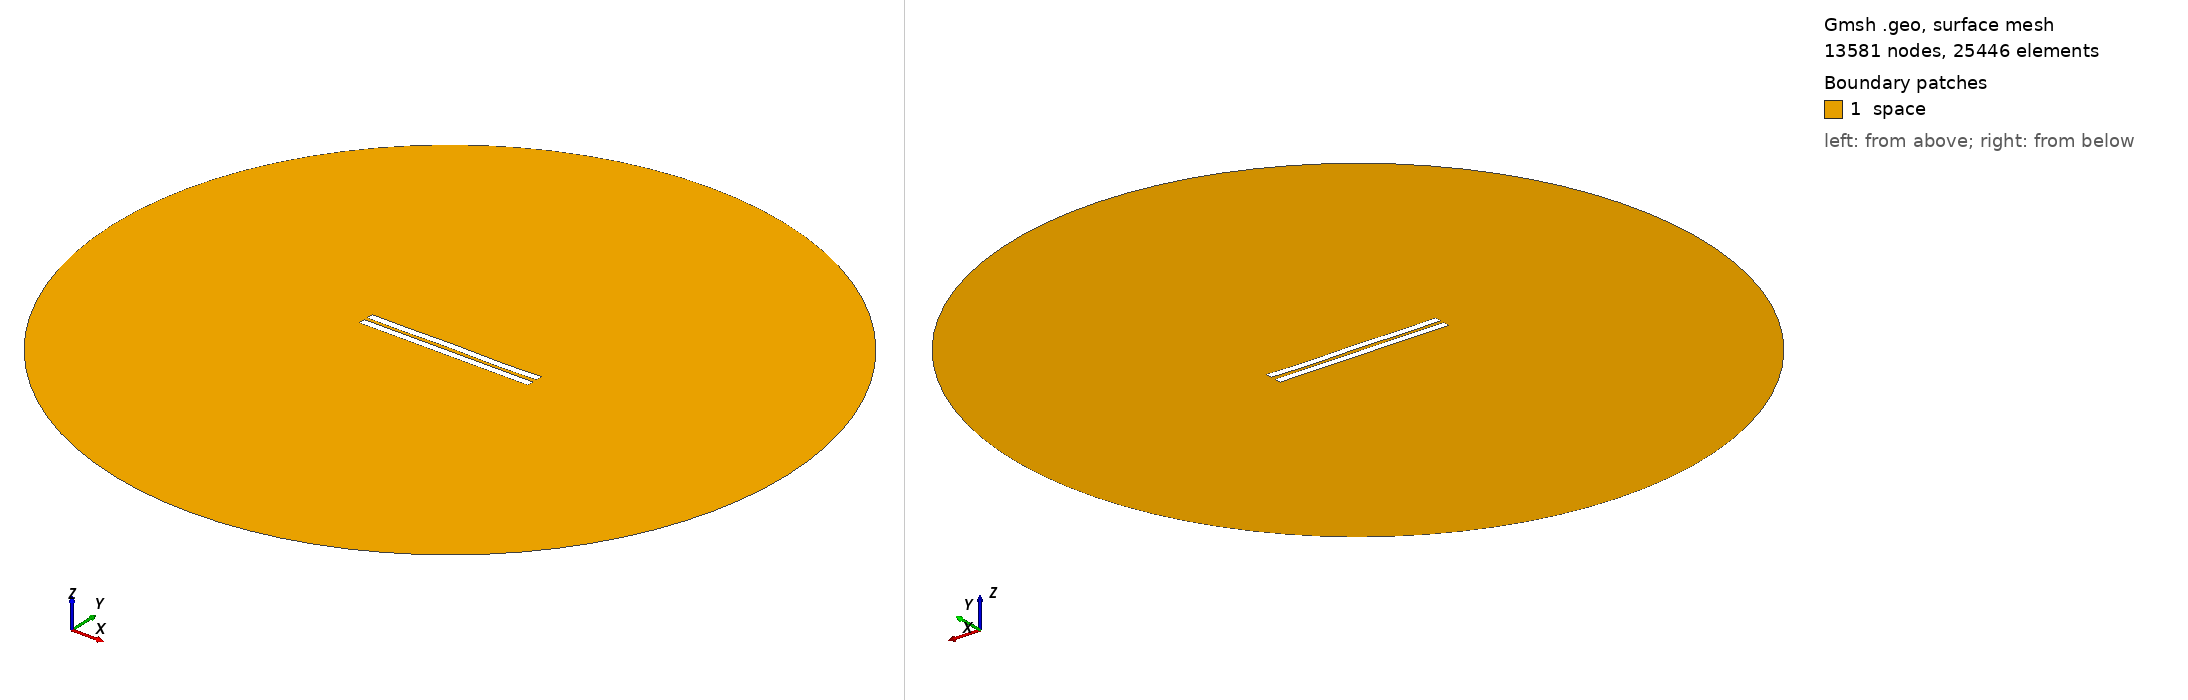

Gmsh geometry script, surface-meshed: 13581 nodes, 25446 surface elements. Boundary patches (legend numbers): 1 space. Left view from above one corner, right view from below the opposite corner. Legend entries are the model's physical surfaces. The drawing asked Gmsh for element sizes between 1% and 20% of the model's largest extent; the script's own settings can give other sizes.

=== 2316.geo (drawn) ===
//---------------------------------------
// Geometry kernel
//---------------------------------------

SetFactory("OpenCASCADE");



//---------------------------------------
// Parameters of the geometry
//---------------------------------------

// Overetch of the upper plate
overetch = 0.0;

// Distance between the plates
distance = 2.25;

// Discretization over the x axis (for the deformation)
nx = 50; 

// Length of the plate
L = 100 - overetch; 

// Number of modes
n = 4; 

// 1st mode coefficient
coeff(1) = 0.07499999999999998;
beta(1) = 0.596864 * 3.1415926535 / L;

// 2nd mode coefficient
coeff(2) = 0.0;
beta(2) = 1.49418 * 3.1415926535 / L;

// 3rd mode coefficient
coeff(3) = 0.07499999999999998;
beta(3) = 2.50025 * 3.1415926535 / L;

// 4th mode coefficient
coeff(4) = -0.15;
beta(4) = 3.49999 * 3.1415926535 / L;



//---------------------------------------
// Upper plate (deformed rectangle)
//---------------------------------------

// Coordiantes of the upper plate
xmin = -50;
xmax = 50 - overetch;

// Height of the upper plate
yheight = 4 - 2 * overetch;

// Indexes of the points
UpperID[] = {};
LowerID[] = {};
LeftID[] = {};
RightID[] = {};

// Point index
p = 1;

// Horizontal edges
For i In {1:nx}
    x = xmin + (i-1)*(xmax - xmin)/(nx-1);

    y_bottom = distance / 2 + overetch;
    For j In {1:n}
        C = (Cosh(beta(j)*L) + Cos(beta(j)*L)) / (Sinh(beta(j)*L) + Sin(beta(j)*L));
        y_bottom  = y_bottom + coeff(j) * (Cosh(beta(j)*(x+50)) - Cos(beta(j)*(x+50)) - C * (Sinh(beta(j)*(x+50)) - Sin(beta(j)*(x+50))));
    EndFor

    y_top = y_bottom + yheight;

    Point(p) = {x, y_top, 0, 1.0};
    UpperID[i] = p;
    p = p + 1;

    Point(p) = {x, y_bottom, 0, 1.0};
    LowerID[i] = p;
    p = p + 1;
EndFor

// Create point lists
UpperPts[] = {}; LowerPts[] = {};
For i In {1:nx}
  UpperPts[] += {UpperID[i]};
  LowerPts[] += {LowerID[i]};
EndFor

// Build splines
Spline(1) = {UpperPts[]};
Spline(2) = {LowerPts[]};
Line(3) = {LowerPts[nx-1], UpperPts[nx-1]};
Line(4) = {LowerPts[0], UpperPts[0]};

// Build the plane surface
Curve Loop(1) = {2, 3, -1, -4};
Plane Surface(1) = {1};



//---------------------------------------
// Lower plate (rectangle)
//---------------------------------------

// Vertices
Point(1001) = {-50, -1, 0, 1.0};
Point(1002) = { 50, -1, 0, 1.0};
Point(1003) = { 50,  -5, 0, 1.0};
Point(1004) = {-50,  -5, 0, 1.0};

// Edges
Line(5) = {1001, 1002};
Line(6) = {1002, 1003};
Line(7) = {1003, 1004};
Line(8) = {1004, 1001};

// Plane surface
Line Loop(2) = {5, 6, 7, 8};
Plane Surface(2) = {2}; 



//---------------------------------------
// Outer (fictious) boundary
//---------------------------------------

// Points
Point(1005) = {0, 0, 0};       // Center
Point(1006) = {200, 0, 0};     // Start point
Point(1007) = {0, 200, 0};     // 90 degrees
Point(1008) = {-200, 0, 0};    // 180 degrees
Point(1009) = {0, -200, 0};    // 270 degrees

// Circle arcs (each needs start, center, end)
Circle(9) = {1006, 1005, 1007};
Circle(10) = {1007, 1005, 1008};
Circle(11) = {1008, 1005, 1009};
Circle(12) = {1009, 1005, 1006};

// Plane surface for the entire domain
Curve Loop(3) = {9, 10, 11, 12};
Surface(3) = {3};

// Subtract the plates from the whole domain to obtain the actual domain where we want to solve the equations
BooleanDifference{ Surface{3}; Delete; }{ Surface{1}; Surface{2}; Delete; }




//---------------------------------------
// Transfinite Lines/Curves
//---------------------------------------

// Set the number of points on the boundaries
r = 7;

// Plates
Transfinite Curve {1, 2} = 50*r Using Progression 1;
Transfinite Curve {3, 4} = 2*r Using Progression 1;
Transfinite Line {5, 7} = 50*r Using Progression 1;
Transfinite Line {6, 8} = 2*r Using Progression 1;

// Outer boundary
Transfinite Line {9, 10, 11, 12} = 20 Using Progression 1;



//---------------------------------------
// Physical groups
//---------------------------------------                

// Physical curves (boundaries)
Physical Line("force_segment", 10) = {2};
Physical Line("upper_plate", 11) = {1, 3, 4};
Physical Line("lower_plate", 12) = {5, 6, 7, 8};
Physical Line("boundary", 20) = {9, 10, 11, 12};

// Physical Surfaces
Physical Surface("space", 30) = {3};



//---------------------------------------
// 6. Generate the Mesh
//---------------------------------------

// 2D mesh generation
Mesh 2;
